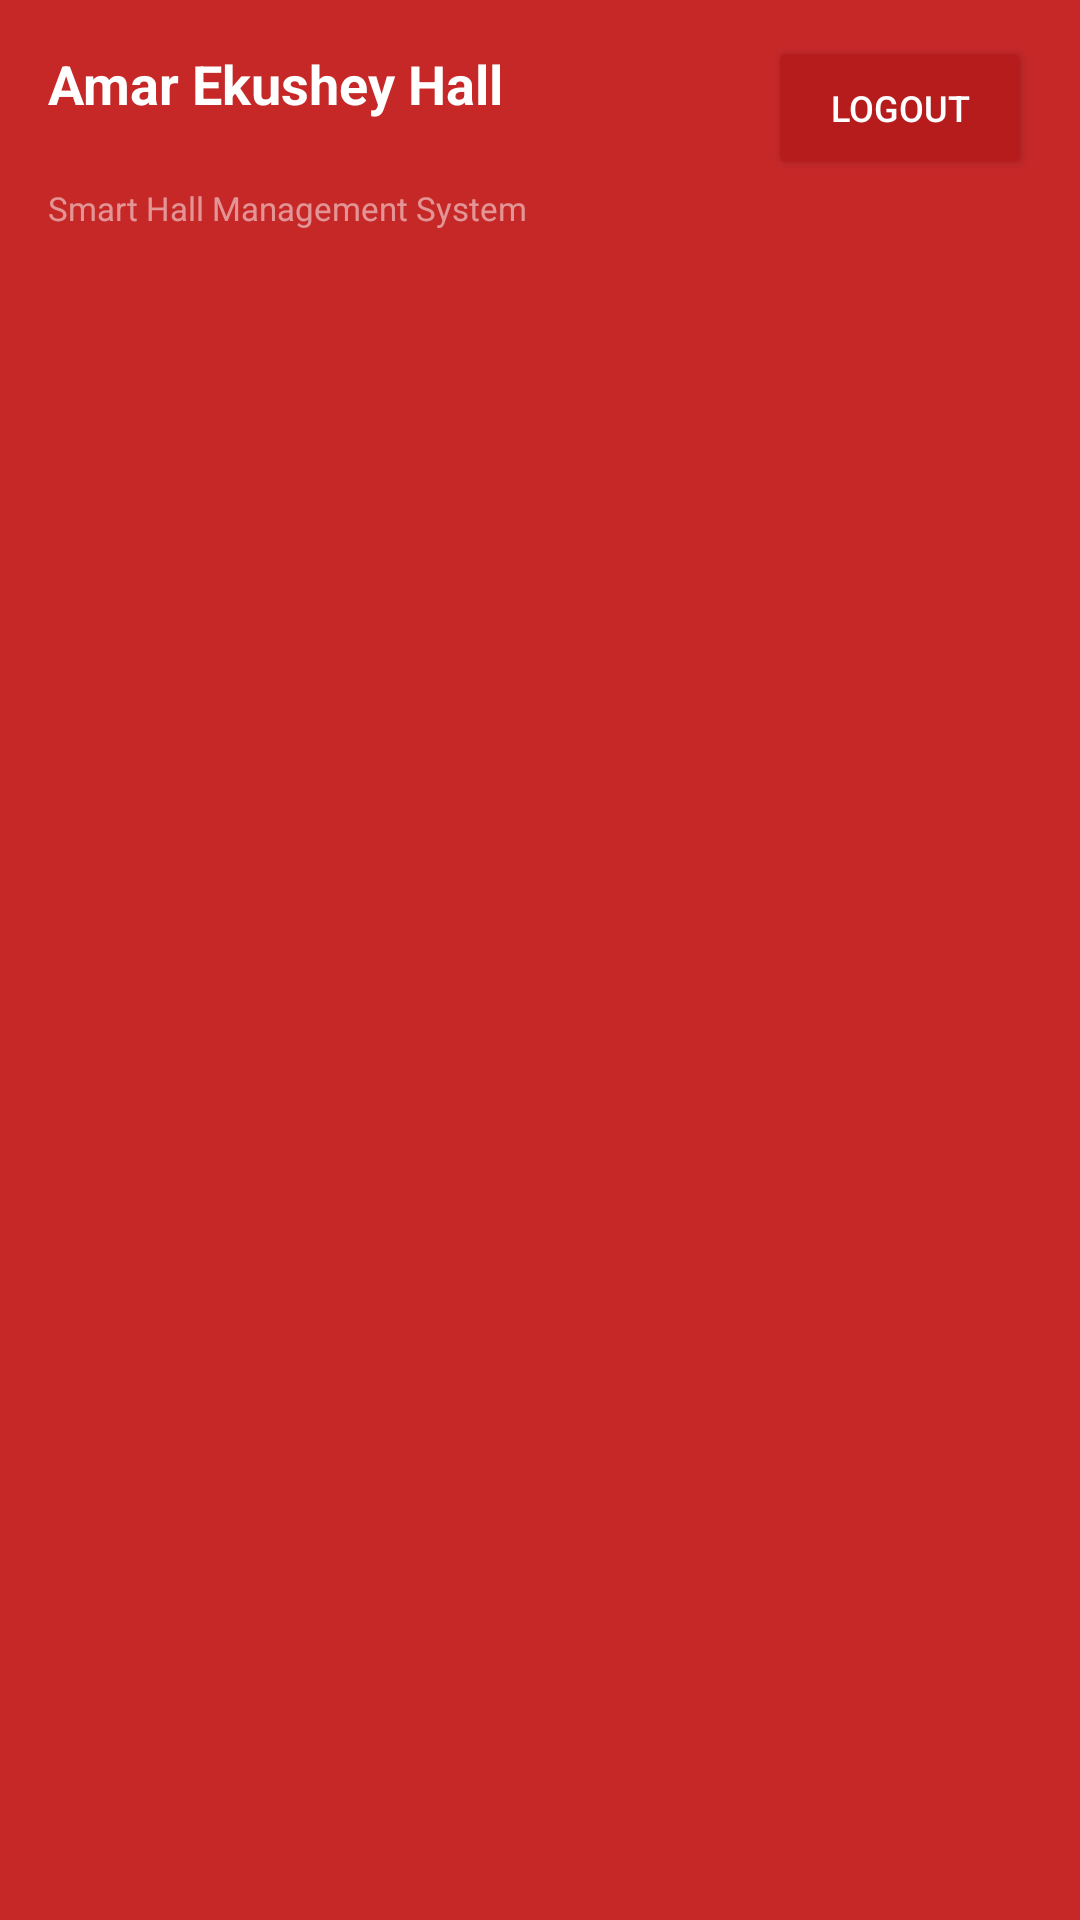

Reconstruct the res/layout file that produces this screen, plus the resources it refers to.
<!-- AndroidManifest.xml: application theme Theme.SmartHall -->
<!-- res/layout/layout_common_header.xml -->
<?xml version="1.0" encoding="utf-8"?>
<LinearLayout xmlns:android="http://schemas.android.com/apk/res/android"
    android:layout_width="match_parent"
    android:layout_height="wrap_content"
    android:background="?attr/colorPrimary"
    android:elevation="4dp"
    android:orientation="vertical"
    android:paddingStart="16dp"
    android:paddingEnd="16dp"
    android:paddingTop="12dp"
    android:paddingBottom="12dp">

    <LinearLayout
        android:layout_width="match_parent"
        android:layout_height="wrap_content"
        android:orientation="horizontal"
        android:gravity="center_vertical">

        <LinearLayout
            android:layout_width="0dp"
            android:layout_height="wrap_content"
            android:layout_weight="1"
            android:orientation="vertical">

            <TextView
                android:id="@+id/tvHallName"
                android:layout_width="wrap_content"
                android:layout_height="wrap_content"
                android:text="@string/hall_name"
                android:textColor="@color/white"
                android:textSize="18sp"
                android:textStyle="bold" />

            <TextView
                android:id="@+id/tvRoleSubtitle"
                android:layout_width="wrap_content"
                android:layout_height="wrap_content"
                android:text=""
                android:textColor="#B3FFFFFF"
                android:textSize="12sp" />

        </LinearLayout>

        <Button
            android:id="@+id/btnLogout"
            android:layout_width="wrap_content"
            android:layout_height="wrap_content"
            android:text="@string/btn_logout"
            android:textColor="@color/white"
            android:backgroundTint="?attr/colorPrimaryVariant"
            android:textSize="12sp"
            android:paddingStart="12dp"
            android:paddingEnd="12dp" />

    </LinearLayout>

    <TextView
        android:layout_width="wrap_content"
        android:layout_height="wrap_content"
        android:text="@string/hall_subtitle"
        android:textColor="#80FFFFFF"
        android:textSize="11sp"
        android:layout_marginTop="2dp" />

</LinearLayout>
<!-- resources referenced by this layout -->
<resources>
  <color name="white">#FFFFFFFF</color>
  <string name="btn_logout">Logout</string>
  <string name="hall_name">Amar Ekushey Hall</string>
  <string name="hall_subtitle">Smart Hall Management System</string>
  <style name="Theme.SmartHall" parent="Theme.SmartHall.Crimson" />
  <style name="Theme.SmartHall.Crimson" parent="Theme.MaterialComponents.Light.NoActionBar">
          <item name="colorPrimary">@color/theme_crimson_primary</item>
          <item name="colorPrimaryVariant">#B71C1C</item>
          <item name="colorOnPrimary">@color/theme_crimson_on_primary</item>
          <item name="colorPrimaryContainer">@color/theme_crimson_primary_container</item>
          <item name="android:colorBackground">@color/theme_crimson_background</item>
          <item name="colorSurface">@color/theme_crimson_surface</item>
          <item name="colorOnSurface">@color/theme_crimson_on_surface</item>
          <item name="colorSecondary">@color/theme_crimson_secondary</item>
          <item name="colorSecondaryVariant">#263238</item>
          <item name="colorOnSecondary">#FFFFFF</item>
          <item name="colorAccent">@color/theme_crimson_primary</item>
          <item name="android:statusBarColor" tools:targetApi="l">#B71C1C</item>
          <item name="android:windowLightStatusBar" tools:targetApi="m">false</item>
      </style>
  <color name="theme_crimson_primary">#C62828</color>
  <color name="theme_crimson_on_primary">#FFFFFF</color>
  <color name="theme_crimson_primary_container">#FFEBEE</color>
  <color name="theme_crimson_background">#FAFAFA</color>
  <color name="theme_crimson_surface">#FFFFFF</color>
  <color name="theme_crimson_on_surface">#212121</color>
  <color name="theme_crimson_secondary">#37474F</color>
</resources>
